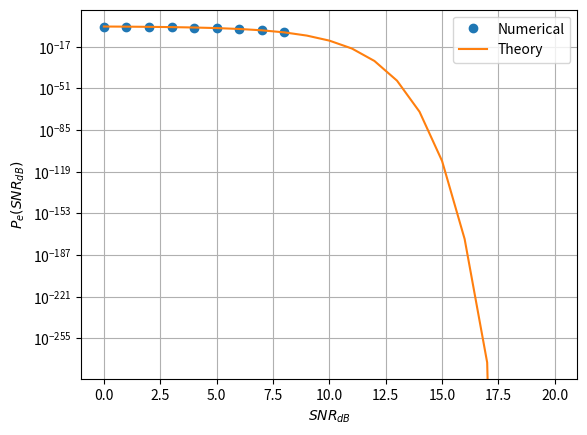

Reproduce this figure in Python. (Note: this script raises an exception after producing the figure.)
import numpy as np
import matplotlib.pyplot as plt
import scipy.special as sp

#if using termux
#import subprocess
#import shlex
#end if

rng = np.random.default_rng()
num_samples = 1000000

s0 = np.array([1,0]).reshape(2,1)

max_snr = 20
snr_db = np.arange(0, max_snr+1)

p_error_est = np.zeros(snr_db.shape[0])
p_error_th = np.zeros(snr_db.shape[0])
for i in snr_db:
    N_var = rng.normal(size=(2, num_samples))
    snr = 10**(0.1*i)
    y_var = snr*s0 + N_var
    p_error_val_est = np.count_nonzero(np.where(y_var[0] < y_var[1], 1, 0))/num_samples
    p_error_est[i] = p_error_val_est
    p_error_val_th = 0.5*sp.erfc(snr/2)
    p_error_th[i] = p_error_val_th

plt.semilogy(snr_db, p_error_est, 'o')
plt.semilogy(snr_db, p_error_th)
plt.grid()
plt.xlabel('$SNR_{dB}$')
plt.ylabel('$P_e(SNR_{dB})$')
plt.legend(["Numerical","Theory"])

plt.savefig('../../figs/chapter5/biv_pe_vs_snr.pdf')
plt.savefig('../../figs/chapter5/biv_pe_vs_snr.png')

#if using termux
#subprocess.run(shlex.split("termux-open ../../figs/chapter5/biv_pe_vs_snr.pdf"))
#else
plt.show() #opening the plot window
